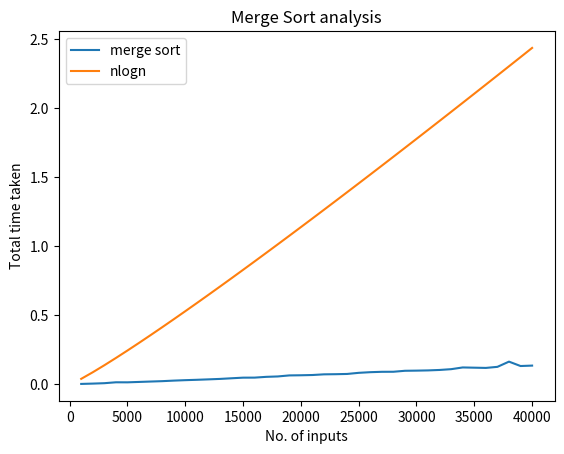

This chart was generated by the following Python code:
# 1. Write a program to implement Merge Sort algorithm.
# Also plot the graph of the time complexity for different values of array size ‘n’.
import time
import numpy as np
import matplotlib.pyplot as plt


def merge(arr, l, m, r):
    n1 = m - l + 1
    n2 = r - m

    # create temp arrays
    L = [0] * (n1)
    R = [0] * (n2)

    # Copy data to temp arrays L[] and R[]
    for i in range(0, n1):
        L[i] = arr[l + i]

    for j in range(0, n2):
        R[j] = arr[m + 1 + j]
        
    i = 0	
    j = 0	 
    k = l	 

    while i < n1 and j < n2:
        if L[i] <= R[j]:
            arr[k] = L[i]
            i += 1
        else:
            arr[k] = R[j]
            j += 1
        k += 1

    while i < n1:
        arr[k] = L[i]
        i += 1
        k += 1

    while j < n2:
        arr[k] = R[j]
        j += 1
        k += 1


# sub-array of arr to be sorted
def mergeSort(arr, l, r):
    if l < r:

        # Same as (l+r)//2, but avoids overflow for
        # large l and h
        m = l+(r-l)//2

        # Sort first and second halves
        mergeSort(arr, l, m)
        mergeSort(arr, m+1, r)
        merge(arr, l, m, r)


def plot(t):
    nsq = []
    n = []
    for i in range(1, 41):
        n.append((i*1000))
    # print(n)
    # n = [1000, 2000, 3000, 4000, 5000, 6000, 7000, 8000, 9000, 10000]
    newArr = []
    for i in range(len(n)):
        arr = n[i]*np.log2(n[i]) / 10**5.4
        # nsq.append(n[i] * n[i] * 10)
        # arr_nsq = n[i] * n[i]
        newArr.append(arr)

    # plotting the points
    plt.plot(n, t, label="merge sort")
    plt.plot(n, newArr, label="nlogn")
    # plt.plot(n, nsq, label="n^2")
    plt.xlabel('No. of inputs')
    plt.ylabel('Total time taken')

    # giving a title to my graph
    plt.title('Merge Sort analysis')
    plt.legend()
    # function to show the plot
    plt.show()

# main function
if __name__ == '__main__':
    tval = []
    for i in range(1, 41):
        randarr = np.random.randint(1, 200, i*1000)
        n = len(randarr)
        start_time = time.perf_counter()
        mergeSort(randarr, 0, n-1)
        timeTaken = (time.perf_counter() - start_time)
        tval.append(timeTaken)
    # print(tval)
    plot(tval)
